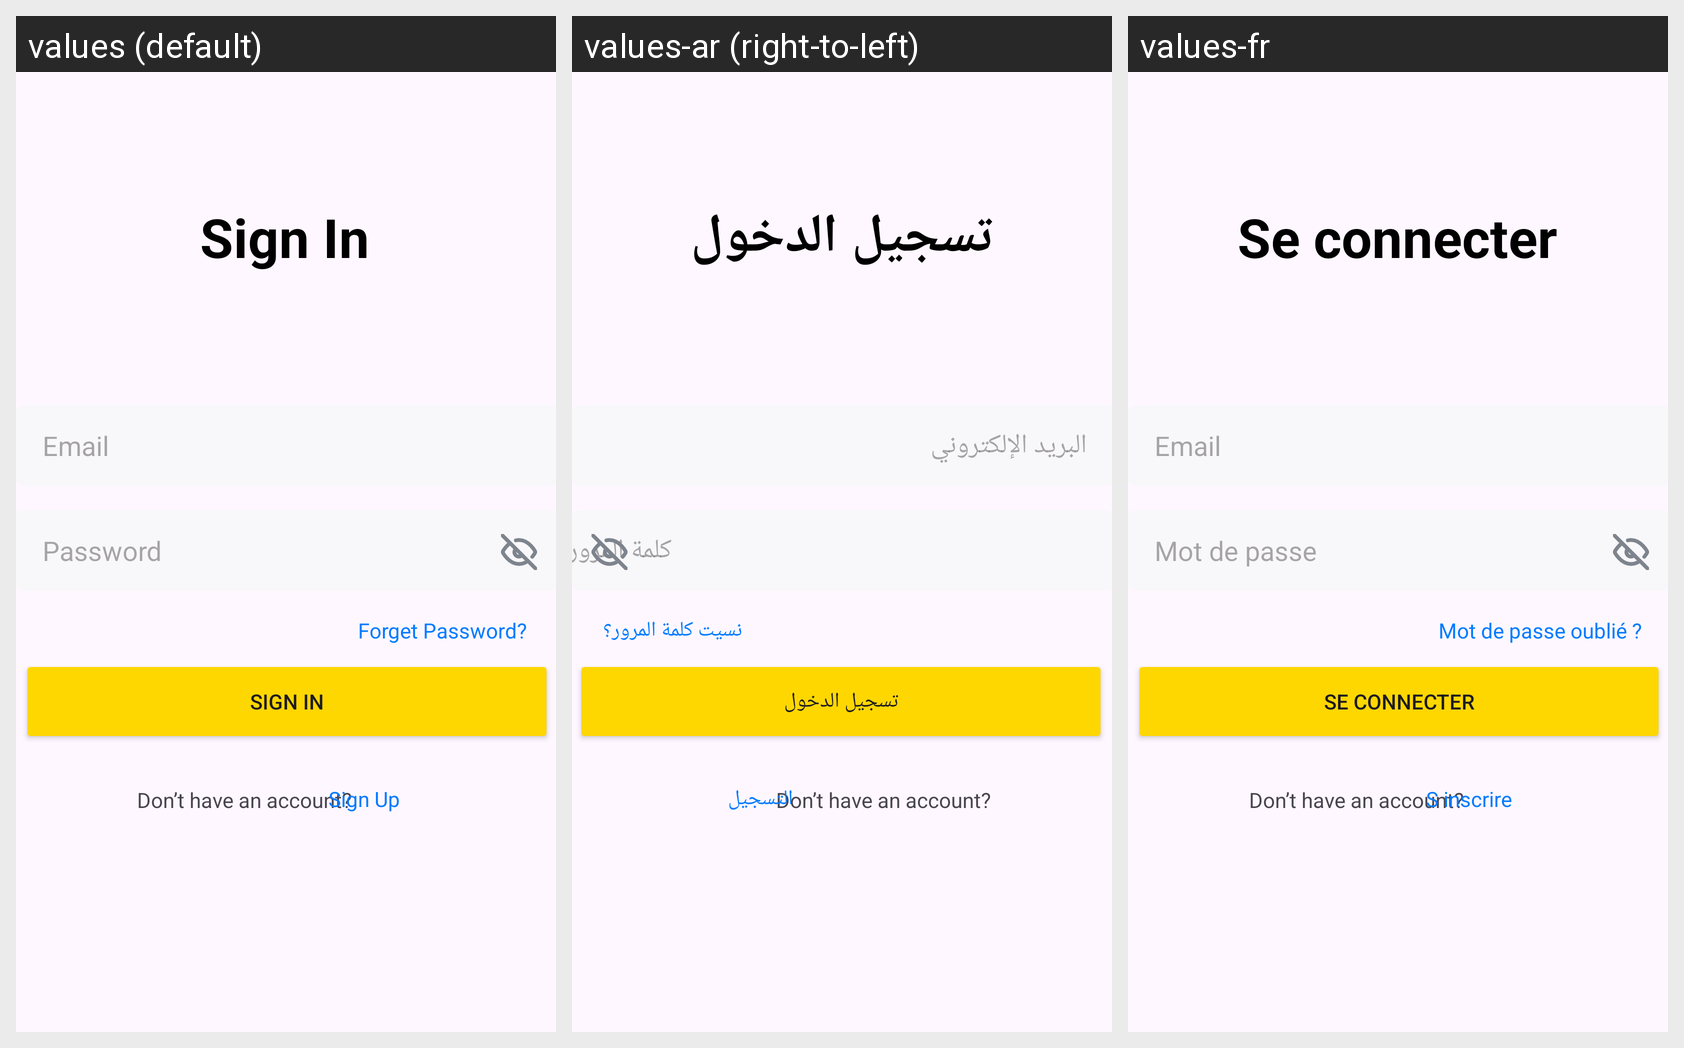

Here is an Android app screen in its default locale and in the app's own translations. Write out the translated-string differences for the strings that appear on this screen.
Android screen res/layout/fragment_loginpage.xml rendered under 3 locales, left to right: values (default), values-ar (right-to-left), values-fr. Device: Nexus 5 (rendered at 1080×1920; each locale shown at half size, 540×960, under a caption strip naming it); theme Theme.MoolTaxi.
Strings drawn on this screen, with the default value and each locale's value (text and hints the layout hard-codes, and strings that could not be matched under every locale, appear in the picture but are not listed):

signin
  values: Sign In
  values-ar: تسجيل الدخول
  values-fr: Se connecter

email_hint
  values: Email
  values-ar: البريد الإلكتروني
  values-fr: Email

password_hint
  values: Password
  values-ar: كلمة المرور
  values-fr: Mot de passe

forget_password
  values: Forget Password?
  values-ar: نسيت كلمة المرور؟
  values-fr: Mot de passe oublié ?

signup
  values: Sign Up
  values-ar: التسجيل
  values-fr: S inscrire
